Photos from the image-classification dataset "basedata" in the GitHub repository OgnjenPoznanovic/ORI. Its 2 classes are: cirilica, Latin script.

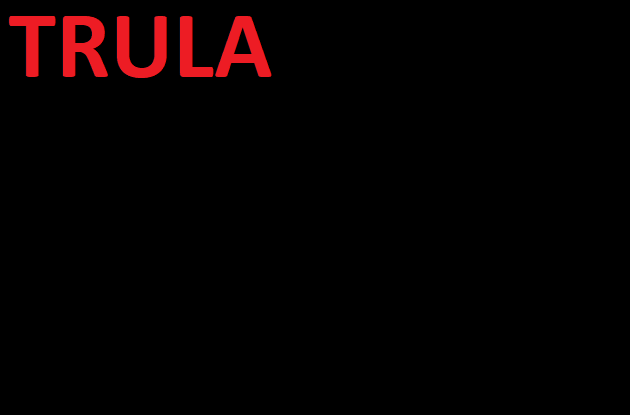
Label: Latin script

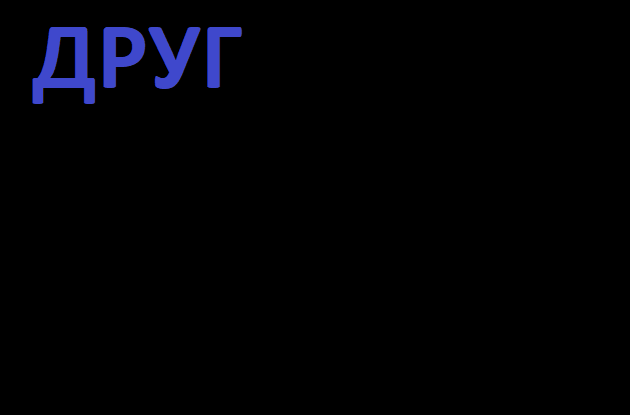
Label: cirilica

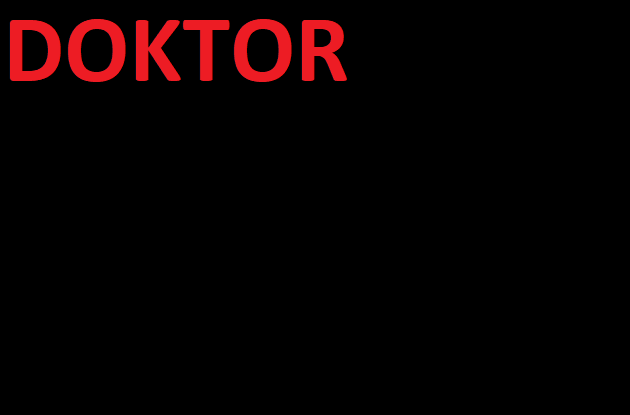
Label: Latin script

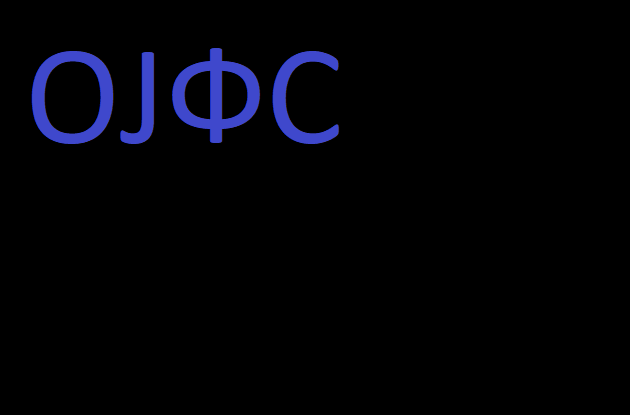
Label: cirilica

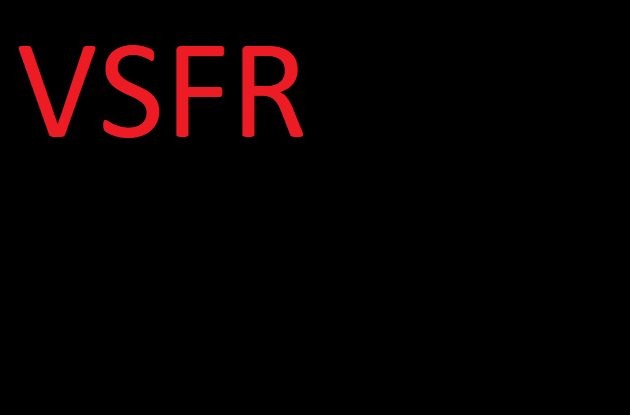
Label: Latin script

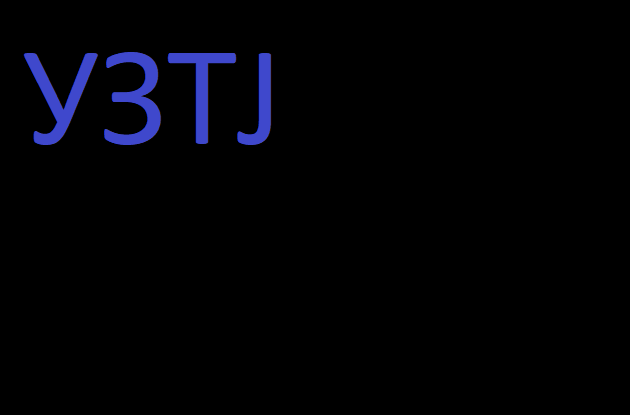
Label: cirilica
